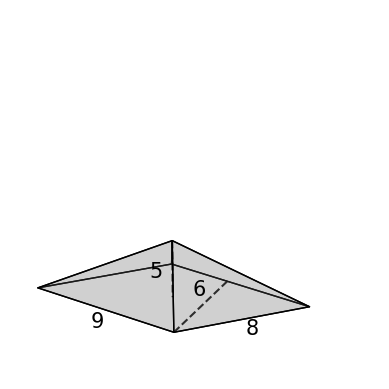

The script that saved this image:
import matplotlib.pyplot as plt
from mpl_toolkits.mplot3d.art3d import Poly3DCollection
import numpy as np

# Define base parallelogram
a = 9  # side along x
b = 8  # angled side
h = 6  # height between sides of length a

# Calculate angle and y-offset of side b
theta = np.arccos(h / b)
x_offset = b * np.sin(theta)
y_offset = b * np.cos(theta)

# Base corners
A = np.array([0, 0, 0])
B = np.array([a, 0, 0])
C = np.array([a + x_offset, y_offset, 0])
D = np.array([x_offset, y_offset, 0])

# Apex
base_center = (A + B + C + D) / 4
height = 5
apex = base_center + np.array([0, 0, height])

# Faces
faces = [[A, B, C, D], [A, B, apex], [B, C, apex], [C, D, apex], [D, A, apex]]  # base

# Plotting
fig = plt.figure()
ax = fig.add_subplot(111, projection="3d")

# Draw faces
ax.add_collection3d(
    Poly3DCollection(
        faces, facecolors="grey", linewidths=1, edgecolors="black", alpha=0.2
    )
)

# Dotted height line
ax.plot(
    [apex[0], base_center[0]],
    [apex[1], base_center[1]],
    [apex[2], base_center[2]],
    "k--",
)

# Font properties for the labels
font_properties = {"family": "Arial", "size": 15}

# Label sides of parallelogram
mid_AB = (A + B) / 2
mid_AD = (A + D) / 2
ax.text(mid_AB[0], mid_AB[1] - 1.5, -0.4, "9", color="black", fontdict=font_properties)
ax.text(
    mid_AD[0] + 9.5, mid_AD[1] - 0.5, -0.7, "8", color="black", fontdict=font_properties
)

# Label height of parallelogram
mid_height = (A + D) / 2 + np.array([0, -y_offset / 2, 0])
ax.plot(
    [9, 9], [mid_height[1], mid_height[1] + 6], [0, 0], color="black", linestyle="--"
)
ax.text(
    8, mid_height[1] + y_offset / 1.6, 0, "6", color="black", fontdict=font_properties
)

# Label pyramid height
ax.text(
    base_center[0] - 1.2,
    base_center[1] - 0.5,
    height / 3,
    "5",
    color="black",
    fontdict=font_properties,
)

# Calculate the maximum of the base and height values
max_value = max(a, b, h, height) * 1.5

# Set equal limits for all axes based on the maximum value
ax.set_xlim([0, max_value])
ax.set_ylim([0, max_value])
ax.set_zlim([0, max_value])  # Ensure enough space for the pyramid height

# Hide grid and axes
ax.grid(False)
ax.set_axis_off()

plt.show()
